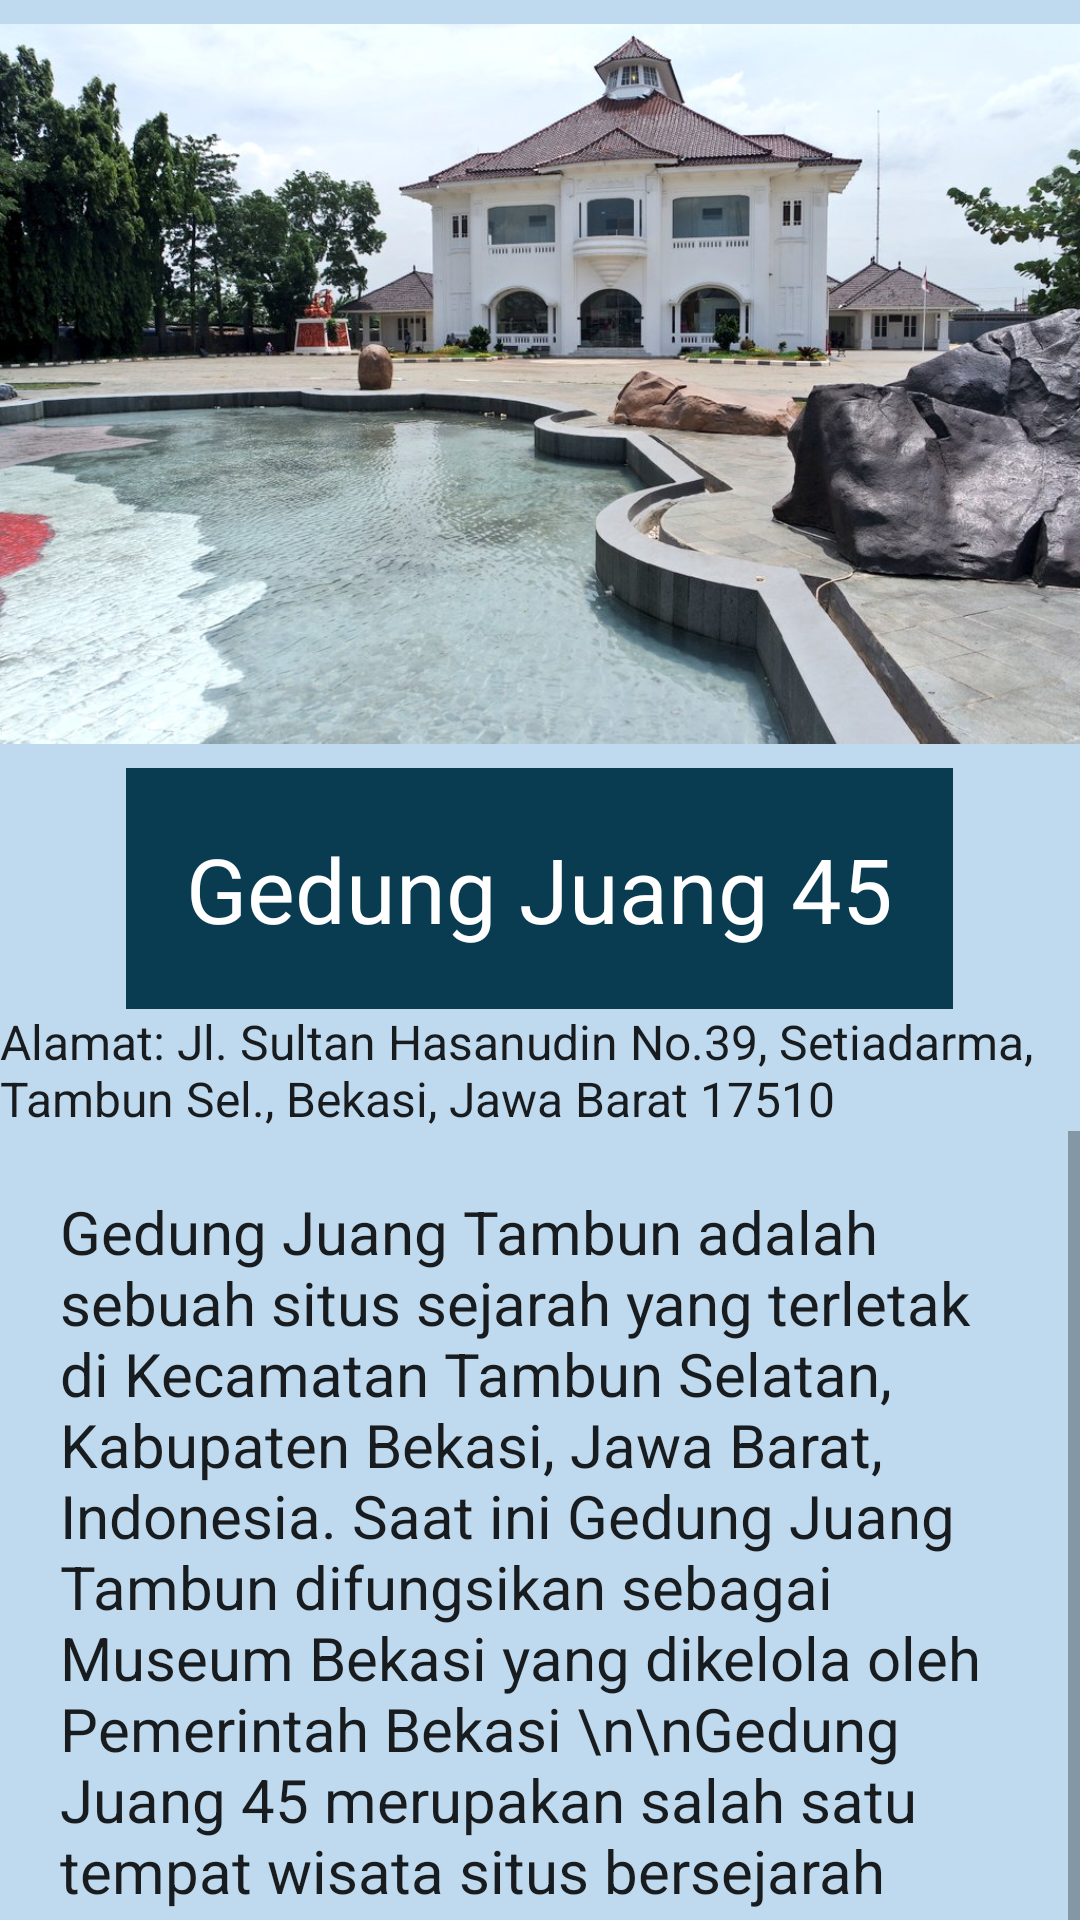

Layout XML and referenced resources for this Android screen:
<!-- AndroidManifest.xml: application theme Theme.WisataBekasi -->
<!-- res/layout/activity_gedung_juang.xml -->
<?xml version="1.0" encoding="utf-8"?>
<LinearLayout xmlns:android="http://schemas.android.com/apk/res/android"
    xmlns:app="http://schemas.android.com/apk/res-auto"
    xmlns:tools="http://schemas.android.com/tools"
    android:layout_width="match_parent"
    android:layout_height="match_parent"
    android:background="#BFDAEF"
    android:orientation="vertical"
    tools:context=".MainActivity">

    <ImageView
        android:layout_width="match_parent"
        android:layout_height="256dp"
        android:src="@drawable/gedungjuang" />

    <TextView
        android:id="@+id/juang"
        android:layout_width="wrap_content"
        android:layout_height="wrap_content"
        android:layout_gravity="center"
        android:background="#093B51"
        android:padding="20dp"
        android:text="Gedung Juang 45"
        android:textAppearance="@style/TextAppearance.AppCompat.Body1"
        android:textColor="#FFFFFF"
        android:textSize="30dp" />

    <TextView
        android:layout_width="wrap_content"
        android:layout_height="wrap_content"
        android:layout_gravity="center"
        android:text="Alamat: Jl. Sultan Hasanudin No.39, Setiadarma, Tambun Sel., Bekasi, Jawa Barat 17510"
        android:textAppearance="@style/TextAppearance.AppCompat.Body1"
        android:textSize="16dp" />

    <ScrollView
        android:layout_width="wrap_content"
        android:layout_height="338dp">

        <TextView
            android:layout_width="wrap_content"
            android:layout_height="wrap_content"
            android:padding="20dp"
            android:text="Gedung Juang Tambun adalah sebuah situs sejarah yang terletak di Kecamatan Tambun Selatan, Kabupaten Bekasi, Jawa Barat, Indonesia. Saat ini Gedung Juang Tambun difungsikan sebagai Museum Bekasi yang dikelola oleh Pemerintah Bekasi \n\nGedung Juang 45 merupakan salah satu tempat wisata situs bersejarah yang ada di bekasi disana kita dapat mengeksplore ruangan – ruangan yang ada. "
            android:textAppearance="@style/TextAppearance.AppCompat.Body1"
            android:textSize="20dp" />

    </ScrollView>

</LinearLayout>
<!-- resources referenced by this layout -->
<resources>
  <!-- drawable gedungjuang: jpg bitmap (drawable, 159341 bytes) -->
  <style name="Theme.WisataBekasi" parent="Theme.MaterialComponents.DayNight.DarkActionBar">
          
          <item name="colorPrimary">@color/purple_500</item>
          <item name="colorPrimaryVariant">@color/purple_700</item>
          <item name="colorOnPrimary">@color/white</item>
          
          <item name="colorSecondary">@color/teal_200</item>
          <item name="colorSecondaryVariant">@color/teal_700</item>
          <item name="colorOnSecondary">@color/black</item>
          
          <item name="android:statusBarColor" tools:targetApi="l">?attr/colorPrimaryVariant</item>
          
      </style>
  <!-- not gathered from this repository: default colours our renderer supplied (Android Studio template values) -->
  <color name="purple_500">#FF6200EE</color>
  <color name="purple_700">#FF3700B3</color>
  <color name="teal_200">#FF03DAC5</color>
  <color name="teal_700">#FF018786</color>
  <color name="black">#FF000000</color>
  <color name="white">#FFFFFFFF</color>
</resources>
